Run: headless pygame with SDL's dummy video driver; simulated clock (each Clock.tick advances the game by its frame time, no real sleeping); random seed 0; keys injected as events and as key.get_pressed() state; no mouse input.
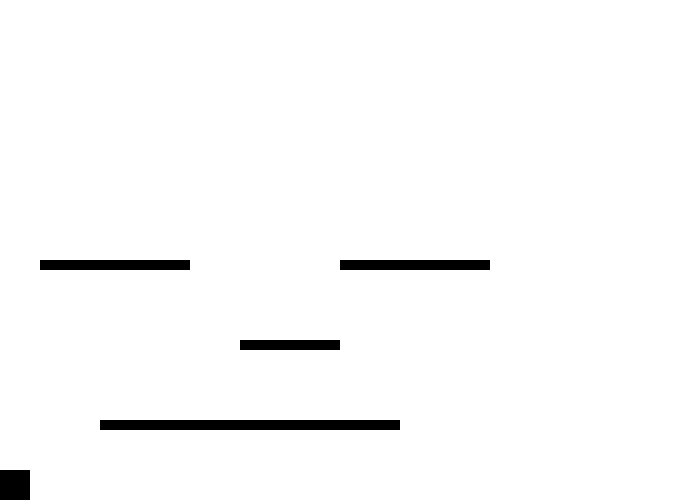
Frame 1 of 4 · flips 1–60 · no input
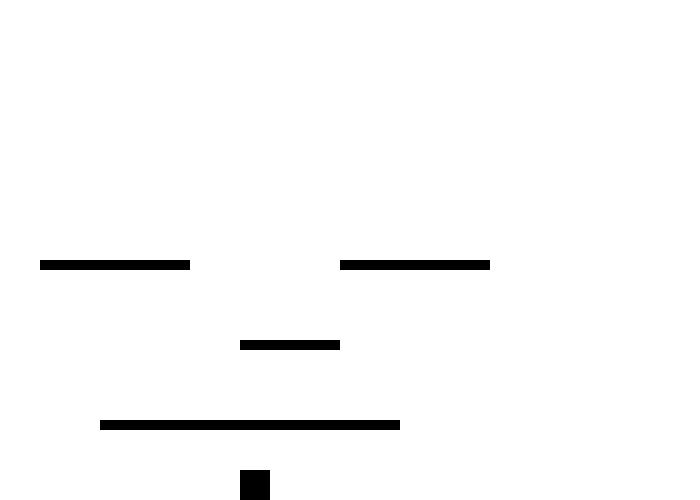
Frame 2 of 4 · flips 61–180 · tapped SPACE, RETURN · held RIGHT (→), D
Frame 3 of 4 · flips 181–300 · held DOWN (↓), S · screen unchanged from frame 2, image omitted
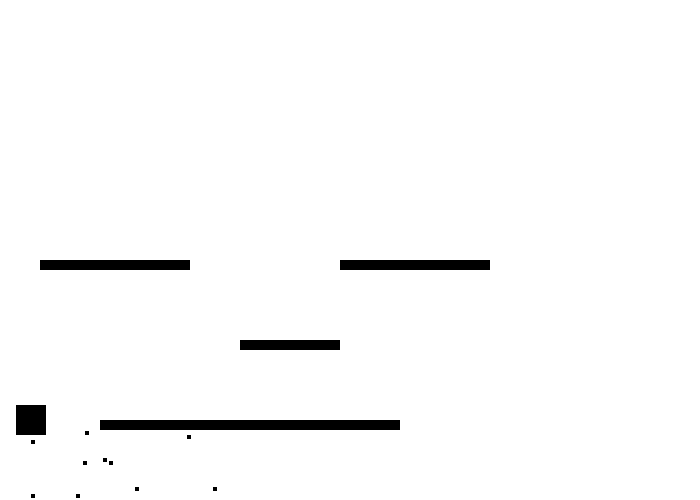
Frame 4 of 4 · flips 301–420 · held LEFT (←), A, UP (↑), W

The pygame program that drew these frames:

# -*- coding: utf-8 *-*
import pygame
import sys
import random
from pygame.locals import *


GRAVITY = 0.5


class Vector:
    def __init__(self, x, y):
        self.x = x
        self.y = y


class Platform(pygame.sprite.Sprite):
    def __init__(self, top, left, size):
        pygame.sprite.Sprite.__init__(self)
        self.image = pygame.Surface((size, 10))
        self.rect = self.image.get_rect()
        self.rect.top = top
        self.rect.left = left

    def collide(self, player, particles, sprites):
        if (self.rect.colliderect(player.rect)):
            if ((player.velocity.x == 0) or
                ((player.velocity.x > 0) and
                  (self.rect.left < player.lastrect.right)) or
                ((player.velocity.x < 0) and
                  (player.lastrect.left < self.rect.right))):
                # Player was previously above/below the platform
                if (player.velocity.y > 0):
                    # Player is falling
                    player.rect.bottom = self.rect.top
                    player.onground = True
                    player.explode(particles, sprites)
                else:
                    # Player is rising
                    player.rect.top = self.rect.bottom
                player.velocity.y = 0
            else:
                # Player has hit an edge
                if (player.velocity.x > 0):
                    # Player is moving right
                    player.rect.right = self.rect.left
                else:
                    # Player is moving left
                    player.rect.left = self.rect.right
                player.velocity.x = 0

    def onplatform(self, player):
        if (self.rect.left <= player.rect.right and
            player.rect.left <= self.rect.right):
            if (player.rect.bottom == self.rect.top):
                return True
        return False


class Player(pygame.sprite.Sprite):
    def __init__(self, size):
        pygame.sprite.Sprite.__init__(self)
        self.image = pygame.Surface((size, size))
        self.rect = self.image.get_rect()
        self.lastrect = Rect(self.rect.left, self.rect.top,
                             self.rect.width, self.rect.height)
        self.velocity = Vector(0, 0)
        self.onground = True

    def jump(self):
        self.onground = False
        self.velocity.y = -10

    def move(self, direction):
        if self.onground:
            self.velocity.x = direction * 4
        else:
            self.velocity.x += direction * 0.5
            if abs(self.velocity.x) > 4:
                self.velocity.x = direction * 4

    def stop(self):
        self.velocity.x = 0

    def explode(self, particles, sprites):
        if (self.velocity.y > 1):
            numparticles = 5 + random.randrange(1, 2 + int(self.velocity.y))
        else:
            numparticles = 25

        for i in range(numparticles):
            velx = random.randrange(-5, 5)
            vely = random.randrange(-10, -1)
            particle = Particle(4, Vector(velx, vely),
                                self.rect)
            particles.add(particle)
            sprites.add(particle)


class Particle(pygame.sprite.Sprite):
    def __init__(self, size, velocity, origin):
        pygame.sprite.Sprite.__init__(self)
        self.image = pygame.Surface((size, size))
        self.rect = self.image.get_rect()
        self.rect.top = origin.top + (origin.height / 2)
        self.rect.left = origin.left + (origin.width / 2)
        self.velocity = velocity

    def update(self, screenrect, sprites, particles):
        self.velocity.y += GRAVITY

        self.rect.left += self.velocity.x
        self.rect.top += self.velocity.y

        if (not screenrect.colliderect(self.rect)):
            particles.remove(self)
            sprites.remove(self)


class Bounce:
    def __init__(self):
        # Init pygame
        pygame.init()
        # Init pygame screen and draw background
        self.screenrect = Rect(0, 0, 700, 500)
        self.screen = pygame.display.set_mode((self.screenrect.width,
                                               self.screenrect.height))
        self.background = pygame.Surface((self.screenrect.width,
                                          self.screenrect.height))
        self.background.fill((255, 255, 255))
        self.screen.blit(self.background, [0, 0])
        pygame.display.set_caption("Platformer")

        # Define game objects container
        self.sprites = pygame.sprite.OrderedUpdates()
        self.particles = pygame.sprite.OrderedUpdates()

        # Player object
        self.player = Player(30)
        self.player.rect.top = self.screenrect.height - self.player.rect.height
        self.sprites.add(self.player)

        # Platforms
        self.platforms = []
        self.platforms.append(Platform(self.screenrect.height - 80, 100, 300))
        self.platforms.append(Platform(self.screenrect.height - 160, 240, 100))
        self.platforms.append(Platform(self.screenrect.height - 240, 40, 150))
        self.platforms.append(Platform(self.screenrect.height - 240, 340, 150))
        self.sprites.add(self.platforms)

        # Loop until this is set True
        self.done = False

    def paint(self):
        self.sprites.clear(self.screen, self.background)
        things = self.sprites.draw(self.screen)
        pygame.display.update(things)
        pygame.display.flip()

    def nextState(self):
        # Update particles
        for particle in self.particles:
            particle.update(self.screenrect, self.sprites, self.particles)

        # Gravity!
        if not self.player.onground:
            self.player.velocity.y += GRAVITY

        # Save current position
        self.player.lastrect.top = self.player.rect.top
        self.player.lastrect.left = self.player.rect.left
        self.player.lastrect.height = self.player.rect.height
        self.player.lastrect.width = self.player.rect.width

        # Update position
        self.player.rect.left += self.player.velocity.x
        self.player.rect.top += self.player.velocity.y

        # Collide with ground
        if not self.player.onground:
            if (self.player.rect.bottom >= self.screenrect.height):
                self.player.explode(self.particles, self.sprites)
                self.player.rect.bottom = self.screenrect.height
                self.player.velocity.y = 0
                self.player.onground = True

        # Collide with walls
        if (self.player.rect.left < 0):
            self.player.velocity.x = 0
            self.player.rect.left = 0
        if (self.player.rect.right > self.screenrect.width):
            self.player.velocity.x = 0
            self.player.rect.right = self.screenrect.width

        # Fall off platforms
        onplatform = False
        for platform in self.platforms:
            onplatform |= platform.onplatform(self.player)

        if not onplatform and self.player.rect.bottom < self.screenrect.height:
            self.player.onground = False

        # Collide with platforms
        for platform in self.platforms:
            platform.collide(self.player, self.particles, self.sprites)

    def processEvents(self):
        # Handle key preses from event queue
        for event in pygame.event.get():
            if event.type == pygame.QUIT:
                self.done = True
            elif event.type == KEYDOWN:
                if event.key == K_ESCAPE:
                    sys.exit()
                elif event.key == K_SPACE:
                    self.player.explode(self.particles, self.sprites)

        # Handle currently pressed keys
        pressed = pygame.key.get_pressed()

        if pressed[K_UP] and self.player.onground:
            self.player.jump()
        if pressed[K_LEFT]:
            self.player.move(-1)
        if pressed[K_RIGHT]:
            self.player.move(1)
        if not pressed[K_LEFT] and not pressed[K_RIGHT]:
            if self.player.onground:
                self.player.stop()

    def gameLoop(self):
        # Used to manage how fast the screen updates
        clock = pygame.time.Clock()

        # -------- Main Program Loop -----------
        while self.done is False:
            # Handle events
            self.processEvents()

            # Update the state
            self.nextState()

            # Paint the new step
            self.paint()

            # Sleep until the next frame
            clock.tick_busy_loop(30)

if __name__ == '__main__':
    bounce = Bounce()
    bounce.gameLoop()

    # Be IDLE friendly. If you forget this line, the program will 'hang'
    # on exit.
    pygame.quit()
